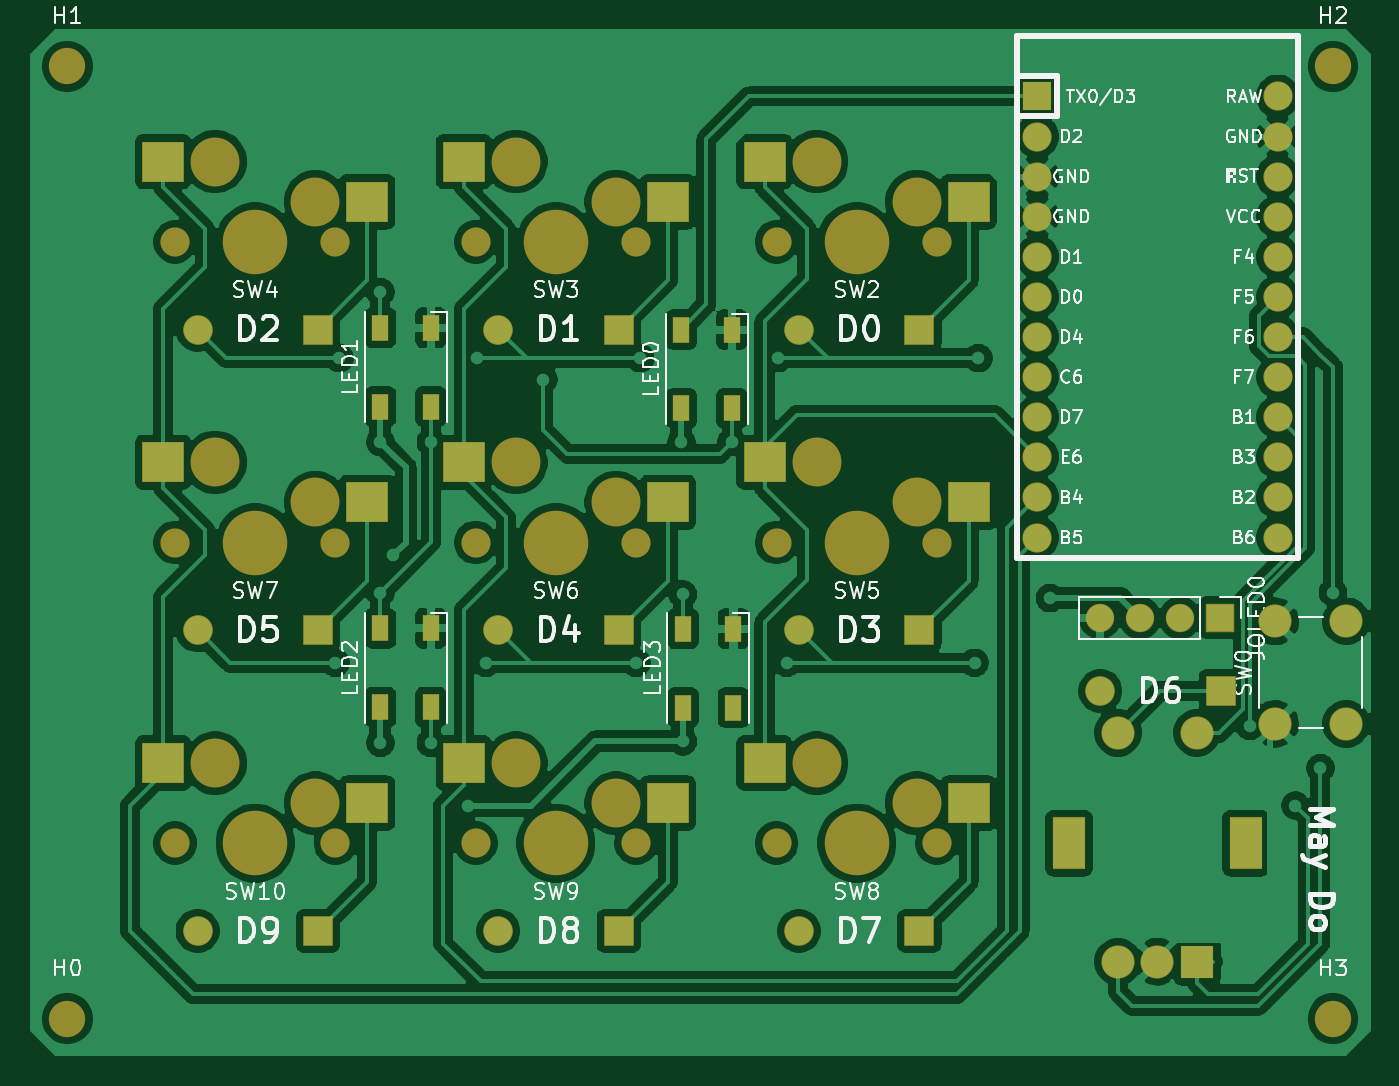
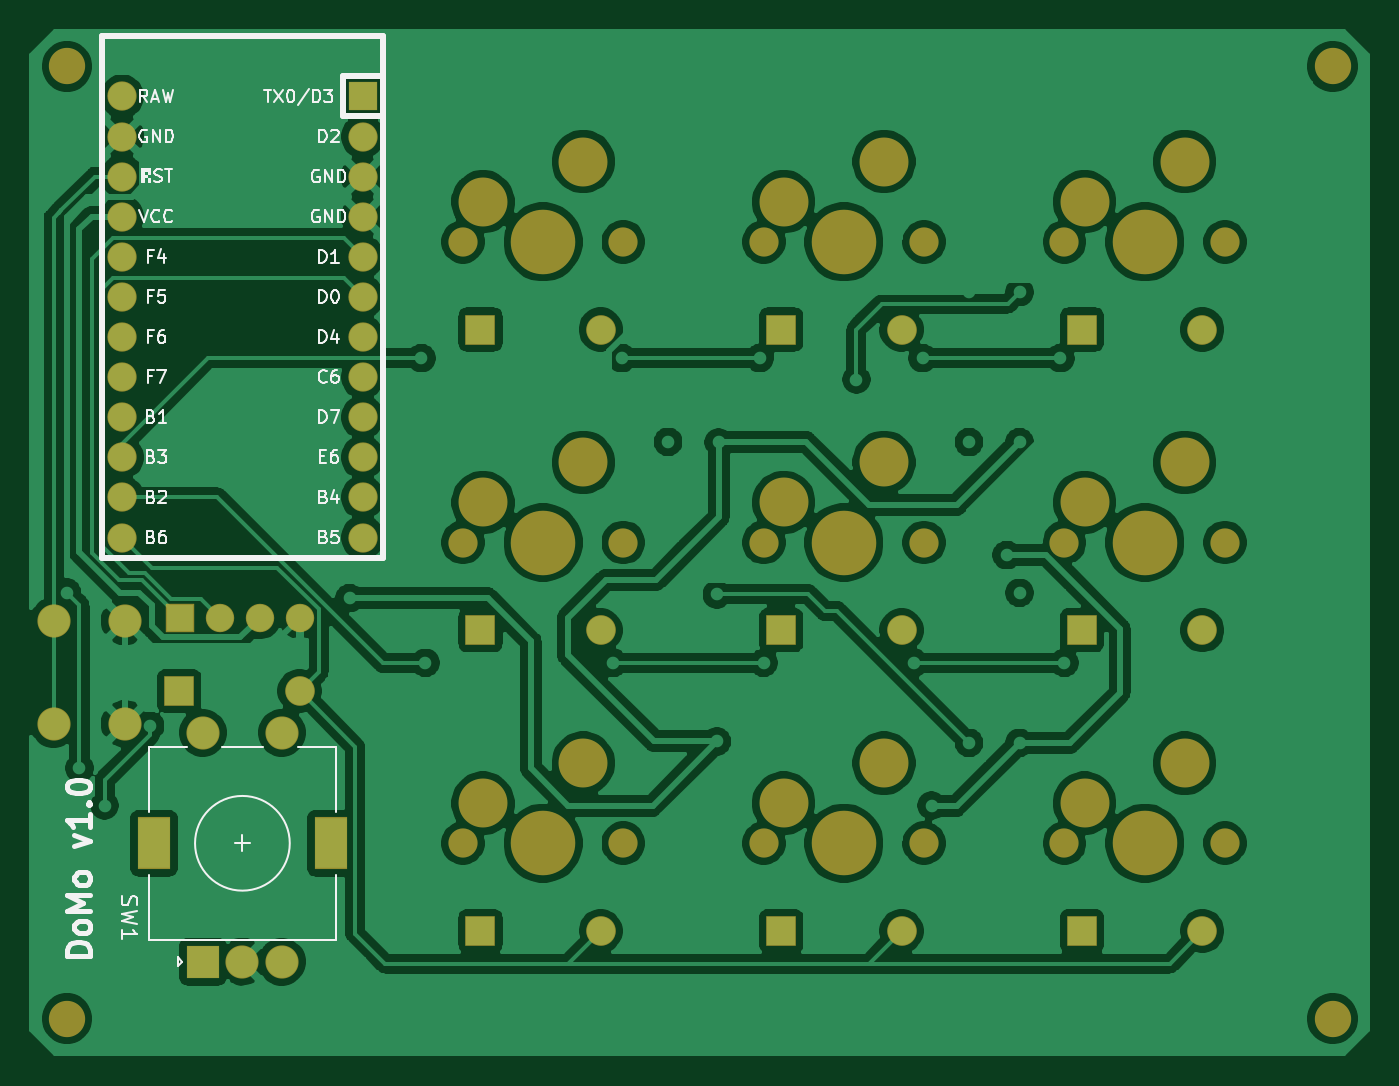
Circuit board: 7 layer files. Board 84.7 x 64.8 mm.
- bottom_copper: DoMo-pcb-B_Cu.gbl (199149 bytes)
- bottom_mask: DoMo-pcb-B_Mask.gbs (3843 bytes)
- bottom_silk: DoMo-pcb-B_SilkS.gbo (26402 bytes)
- outline: DoMo-pcb-Edge_Cuts.gm1 (474 bytes)
- top_copper: DoMo-pcb-F_Cu.gtl (219548 bytes)
- top_mask: DoMo-pcb-F_Mask.gts (4805 bytes)
- top_silk: DoMo-pcb-F_SilkS.gto (51271 bytes)

=== bottom_copper: DoMo-pcb-B_Cu.gbl (199149 bytes, source omitted) ===
=== bottom_mask: DoMo-pcb-B_Mask.gbs ===
G04 #@! TF.GenerationSoftware,KiCad,Pcbnew,(5.1.6-0-10_14)*
G04 #@! TF.CreationDate,2020-07-08T21:12:18-05:00*
G04 #@! TF.ProjectId,DoMo-pcb,446f4d6f-2d70-4636-922e-6b696361645f,rev?*
G04 #@! TF.SameCoordinates,Original*
G04 #@! TF.FileFunction,Soldermask,Bot*
G04 #@! TF.FilePolarity,Negative*
%FSLAX46Y46*%
G04 Gerber Fmt 4.6, Leading zero omitted, Abs format (unit mm)*
G04 Created by KiCad (PCBNEW (5.1.6-0-10_14)) date 2020-07-08 21:12:18*
%MOMM*%
%LPD*%
G01*
G04 APERTURE LIST*
%ADD10C,3.100000*%
%ADD11C,4.087800*%
%ADD12C,1.850000*%
%ADD13R,1.852600X1.852600*%
%ADD14C,1.852600*%
%ADD15R,2.100000X2.100000*%
%ADD16C,2.100000*%
%ADD17R,2.100000X3.300000*%
%ADD18O,1.800000X1.800000*%
%ADD19R,1.800000X1.800000*%
%ADD20C,2.300000*%
%ADD21R,1.878000X1.878000*%
%ADD22C,1.878000*%
G04 APERTURE END LIST*
D10*
X202247500Y-83026250D03*
D11*
X204787500Y-88106250D03*
D10*
X208597500Y-85566250D03*
D12*
X209867500Y-88106250D03*
X199707500Y-88106250D03*
D13*
X235267500Y-59848750D03*
D14*
X235267500Y-62388750D03*
X235267500Y-64928750D03*
X235267500Y-67468750D03*
X235267500Y-70008750D03*
X235267500Y-72548750D03*
X235267500Y-75088750D03*
X235267500Y-77628750D03*
X235267500Y-80168750D03*
X235267500Y-82708750D03*
X235267500Y-85248750D03*
X250507500Y-87788750D03*
X250507500Y-85248750D03*
X250507500Y-82708750D03*
X250507500Y-80168750D03*
X250507500Y-77628750D03*
X250507500Y-75088750D03*
X250507500Y-72548750D03*
X250507500Y-70008750D03*
X250507500Y-67468750D03*
X250507500Y-64928750D03*
X250507500Y-62388750D03*
X235267500Y-87788750D03*
X250507500Y-59848750D03*
D10*
X183197500Y-102076250D03*
D11*
X185737500Y-107156250D03*
D10*
X189547500Y-104616250D03*
D12*
X190817500Y-107156250D03*
X180657500Y-107156250D03*
D10*
X202247500Y-102076250D03*
D11*
X204787500Y-107156250D03*
D10*
X208597500Y-104616250D03*
D12*
X209867500Y-107156250D03*
X199707500Y-107156250D03*
D10*
X221297500Y-102076250D03*
D11*
X223837500Y-107156250D03*
D10*
X227647500Y-104616250D03*
D12*
X228917500Y-107156250D03*
X218757500Y-107156250D03*
D10*
X183197500Y-83026250D03*
D11*
X185737500Y-88106250D03*
D10*
X189547500Y-85566250D03*
D12*
X190817500Y-88106250D03*
X180657500Y-88106250D03*
D10*
X221297500Y-83026250D03*
D11*
X223837500Y-88106250D03*
D10*
X227647500Y-85566250D03*
D12*
X228917500Y-88106250D03*
X218757500Y-88106250D03*
D10*
X183197500Y-63976250D03*
D11*
X185737500Y-69056250D03*
D10*
X189547500Y-66516250D03*
D12*
X190817500Y-69056250D03*
X180657500Y-69056250D03*
D10*
X202247500Y-63976250D03*
D11*
X204787500Y-69056250D03*
D10*
X208597500Y-66516250D03*
D12*
X209867500Y-69056250D03*
X199707500Y-69056250D03*
D10*
X221297500Y-63976250D03*
D11*
X223837500Y-69056250D03*
D10*
X227647500Y-66516250D03*
D12*
X228917500Y-69056250D03*
X218757500Y-69056250D03*
D15*
X245387500Y-114656250D03*
D16*
X242887500Y-114656250D03*
X240387500Y-114656250D03*
D17*
X248487500Y-107156250D03*
X237287500Y-107156250D03*
D16*
X245387500Y-100156250D03*
X240387500Y-100156250D03*
X250342400Y-93093400D03*
X254842400Y-93093400D03*
X250342400Y-99593400D03*
X254842400Y-99593400D03*
D18*
X239236250Y-92868750D03*
X241776250Y-92868750D03*
X244316250Y-92868750D03*
D19*
X246856250Y-92868750D03*
D20*
X254000000Y-118268750D03*
X254000000Y-57943750D03*
X173831250Y-57943750D03*
X173831250Y-118268750D03*
D21*
X189706250Y-112712500D03*
D22*
X182086250Y-112712500D03*
D21*
X208756250Y-112712500D03*
D22*
X201136250Y-112712500D03*
D21*
X227806250Y-112712500D03*
D22*
X220186250Y-112712500D03*
X239268000Y-97510600D03*
D21*
X246888000Y-97510600D03*
X189706250Y-93662500D03*
D22*
X182086250Y-93662500D03*
X201136250Y-93662500D03*
D21*
X208756250Y-93662500D03*
D22*
X220186250Y-93662500D03*
D21*
X227806250Y-93662500D03*
X189706250Y-74612500D03*
D22*
X182086250Y-74612500D03*
X201136250Y-74612500D03*
D21*
X208756250Y-74612500D03*
D22*
X220186250Y-74612500D03*
D21*
X227806250Y-74612500D03*
M02*

=== bottom_silk: DoMo-pcb-B_SilkS.gbo (26402 bytes, source omitted) ===
=== outline: DoMo-pcb-Edge_Cuts.gm1 ===
G04 #@! TF.GenerationSoftware,KiCad,Pcbnew,(5.1.6-0-10_14)*
G04 #@! TF.CreationDate,2020-07-08T21:12:18-05:00*
G04 #@! TF.ProjectId,DoMo-pcb,446f4d6f-2d70-4636-922e-6b696361645f,rev?*
G04 #@! TF.SameCoordinates,Original*
G04 #@! TF.FileFunction,Profile,NP*
%FSLAX46Y46*%
G04 Gerber Fmt 4.6, Leading zero omitted, Abs format (unit mm)*
G04 Created by KiCad (PCBNEW (5.1.6-0-10_14)) date 2020-07-08 21:12:18*
%MOMM*%
%LPD*%
G01*
G04 APERTURE LIST*
G04 APERTURE END LIST*
M02*

=== top_copper: DoMo-pcb-F_Cu.gtl (219548 bytes, source omitted) ===
=== top_mask: DoMo-pcb-F_Mask.gts ===
G04 #@! TF.GenerationSoftware,KiCad,Pcbnew,(5.1.6-0-10_14)*
G04 #@! TF.CreationDate,2020-07-08T21:12:18-05:00*
G04 #@! TF.ProjectId,DoMo-pcb,446f4d6f-2d70-4636-922e-6b696361645f,rev?*
G04 #@! TF.SameCoordinates,Original*
G04 #@! TF.FileFunction,Soldermask,Top*
G04 #@! TF.FilePolarity,Negative*
%FSLAX46Y46*%
G04 Gerber Fmt 4.6, Leading zero omitted, Abs format (unit mm)*
G04 Created by KiCad (PCBNEW (5.1.6-0-10_14)) date 2020-07-08 21:12:18*
%MOMM*%
%LPD*%
G01*
G04 APERTURE LIST*
%ADD10C,3.100000*%
%ADD11C,4.087800*%
%ADD12C,1.850000*%
%ADD13R,2.650000X2.600000*%
%ADD14R,1.852600X1.852600*%
%ADD15C,1.852600*%
%ADD16R,2.100000X2.100000*%
%ADD17C,2.100000*%
%ADD18R,2.100000X3.300000*%
%ADD19R,1.100000X1.700000*%
%ADD20O,1.800000X1.800000*%
%ADD21R,1.800000X1.800000*%
%ADD22C,2.300000*%
%ADD23R,1.878000X1.878000*%
%ADD24C,1.878000*%
G04 APERTURE END LIST*
D10*
X202247500Y-83026250D03*
D11*
X204787500Y-88106250D03*
D10*
X208597500Y-85566250D03*
D12*
X209867500Y-88106250D03*
X199707500Y-88106250D03*
D13*
X211872500Y-85566250D03*
X198945500Y-83026250D03*
D14*
X235267500Y-59848750D03*
D15*
X235267500Y-62388750D03*
X235267500Y-64928750D03*
X235267500Y-67468750D03*
X235267500Y-70008750D03*
X235267500Y-72548750D03*
X235267500Y-75088750D03*
X235267500Y-77628750D03*
X235267500Y-80168750D03*
X235267500Y-82708750D03*
X235267500Y-85248750D03*
X250507500Y-87788750D03*
X250507500Y-85248750D03*
X250507500Y-82708750D03*
X250507500Y-80168750D03*
X250507500Y-77628750D03*
X250507500Y-75088750D03*
X250507500Y-72548750D03*
X250507500Y-70008750D03*
X250507500Y-67468750D03*
X250507500Y-64928750D03*
X250507500Y-62388750D03*
X235267500Y-87788750D03*
X250507500Y-59848750D03*
D10*
X183197500Y-102076250D03*
D11*
X185737500Y-107156250D03*
D10*
X189547500Y-104616250D03*
D12*
X190817500Y-107156250D03*
X180657500Y-107156250D03*
D13*
X192822500Y-104616250D03*
X179895500Y-102076250D03*
D10*
X202247500Y-102076250D03*
D11*
X204787500Y-107156250D03*
D10*
X208597500Y-104616250D03*
D12*
X209867500Y-107156250D03*
X199707500Y-107156250D03*
D13*
X211872500Y-104616250D03*
X198945500Y-102076250D03*
D10*
X221297500Y-102076250D03*
D11*
X223837500Y-107156250D03*
D10*
X227647500Y-104616250D03*
D12*
X228917500Y-107156250D03*
X218757500Y-107156250D03*
D13*
X230922500Y-104616250D03*
X217995500Y-102076250D03*
D10*
X183197500Y-83026250D03*
D11*
X185737500Y-88106250D03*
D10*
X189547500Y-85566250D03*
D12*
X190817500Y-88106250D03*
X180657500Y-88106250D03*
D13*
X192822500Y-85566250D03*
X179895500Y-83026250D03*
D10*
X221297500Y-83026250D03*
D11*
X223837500Y-88106250D03*
D10*
X227647500Y-85566250D03*
D12*
X228917500Y-88106250D03*
X218757500Y-88106250D03*
D13*
X230922500Y-85566250D03*
X217995500Y-83026250D03*
D10*
X183197500Y-63976250D03*
D11*
X185737500Y-69056250D03*
D10*
X189547500Y-66516250D03*
D12*
X190817500Y-69056250D03*
X180657500Y-69056250D03*
D13*
X192822500Y-66516250D03*
X179895500Y-63976250D03*
D10*
X202247500Y-63976250D03*
D11*
X204787500Y-69056250D03*
D10*
X208597500Y-66516250D03*
D12*
X209867500Y-69056250D03*
X199707500Y-69056250D03*
D13*
X211872500Y-66516250D03*
X198945500Y-63976250D03*
D10*
X221297500Y-63976250D03*
D11*
X223837500Y-69056250D03*
D10*
X227647500Y-66516250D03*
D12*
X228917500Y-69056250D03*
X218757500Y-69056250D03*
D13*
X230922500Y-66516250D03*
X217995500Y-63976250D03*
D16*
X245387500Y-114656250D03*
D17*
X242887500Y-114656250D03*
X240387500Y-114656250D03*
D18*
X248487500Y-107156250D03*
X237287500Y-107156250D03*
D17*
X245387500Y-100156250D03*
X240387500Y-100156250D03*
X250342400Y-93093400D03*
X254842400Y-93093400D03*
X250342400Y-99593400D03*
X254842400Y-99593400D03*
D19*
X212831250Y-98556250D03*
X216031250Y-98556250D03*
X212831250Y-93556250D03*
X216031250Y-93556250D03*
X193662500Y-98543750D03*
X196862500Y-98543750D03*
X193662500Y-93543750D03*
X196862500Y-93543750D03*
X193662500Y-79493750D03*
X196862500Y-79493750D03*
X193662500Y-74493750D03*
X196862500Y-74493750D03*
X215925000Y-74612500D03*
X212725000Y-74612500D03*
X215925000Y-79612500D03*
X212725000Y-79612500D03*
D20*
X239236250Y-92868750D03*
X241776250Y-92868750D03*
X244316250Y-92868750D03*
D21*
X246856250Y-92868750D03*
D22*
X254000000Y-118268750D03*
X254000000Y-57943750D03*
X173831250Y-57943750D03*
X173831250Y-118268750D03*
D23*
X189706250Y-112712500D03*
D24*
X182086250Y-112712500D03*
D23*
X208756250Y-112712500D03*
D24*
X201136250Y-112712500D03*
D23*
X227806250Y-112712500D03*
D24*
X220186250Y-112712500D03*
X239268000Y-97510600D03*
D23*
X246888000Y-97510600D03*
X189706250Y-93662500D03*
D24*
X182086250Y-93662500D03*
X201136250Y-93662500D03*
D23*
X208756250Y-93662500D03*
D24*
X220186250Y-93662500D03*
D23*
X227806250Y-93662500D03*
X189706250Y-74612500D03*
D24*
X182086250Y-74612500D03*
X201136250Y-74612500D03*
D23*
X208756250Y-74612500D03*
D24*
X220186250Y-74612500D03*
D23*
X227806250Y-74612500D03*
M02*

=== top_silk: DoMo-pcb-F_SilkS.gto (51271 bytes, source omitted) ===
